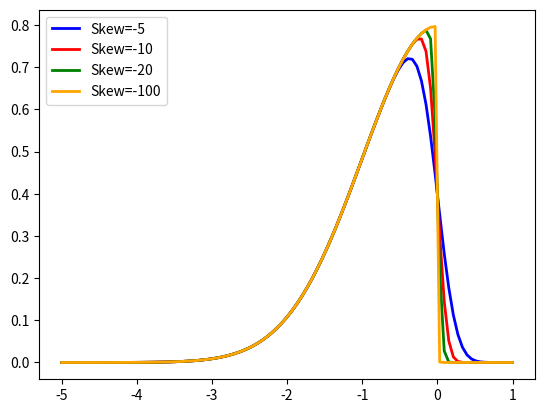

Here is the Python script that generated this plot:
import numpy as np
import matplotlib.pyplot as plt
from scipy.stats import skewnorm

# Parameters
a = -5         # Skewness parameter (a > 0 means right skew, a < 0 means left skew)
loc = 0       # Mean
scale = 1     # Standard Deviation

# Create a skewed normal distribution
dist = skewnorm(a, loc, scale)
dist2 = skewnorm(-10, loc, scale)
dist3 = skewnorm(-20, loc, scale)
dist4 = skewnorm(-100, loc, scale)

# Plot the PDF
x = np.linspace(-5, 1, 100)
y = dist.pdf(x)
plt.plot(x, y, 'k', linewidth=2, label="Skew={}".format(a), color='b')
plt.plot(x, dist2.pdf(x), 'r', linewidth=2, label="Skew={}".format(-10), color='r')
plt.plot(x, dist3.pdf(x), 'g', linewidth=2, label="Skew={}".format(-20), color='g')
plt.plot(x, dist4.pdf(x), 'y', linewidth=2, label="Skew={}".format(-100), color='orange')
plt.legend()
plt.show()
